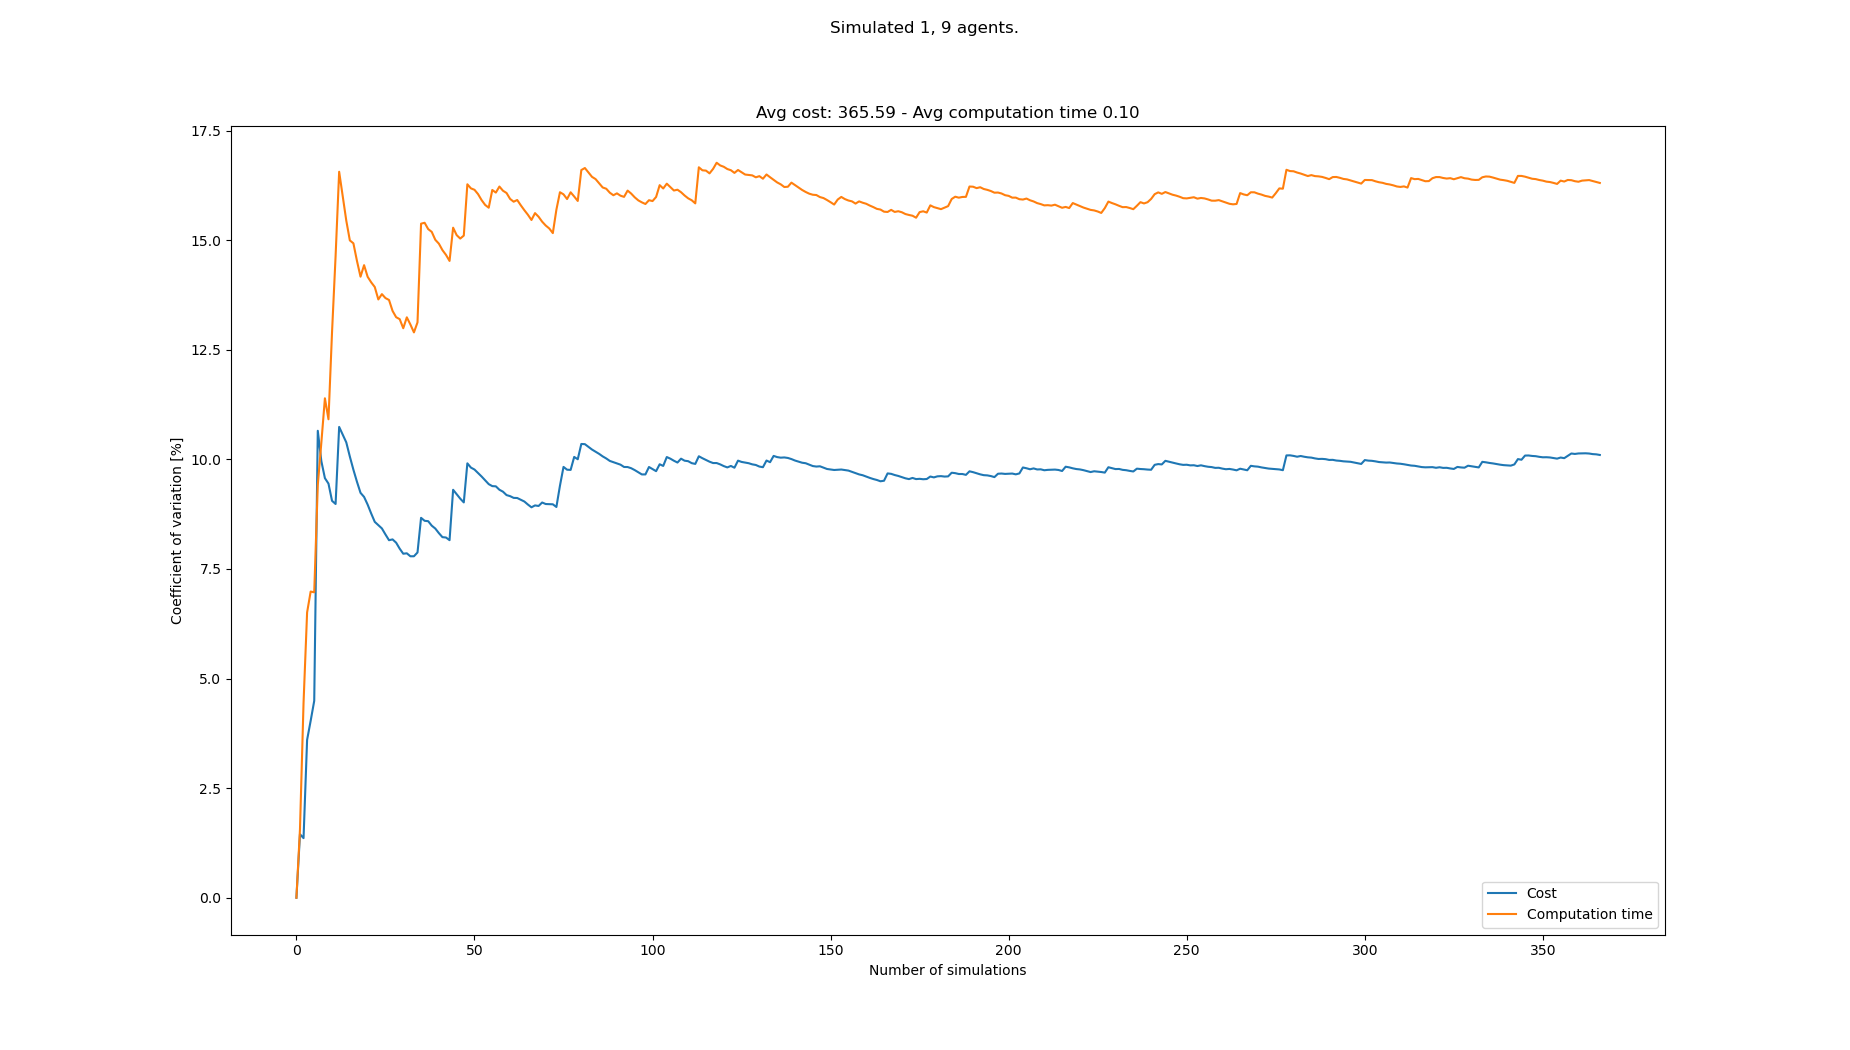

The table this chart was drawn from, first rows:
starts, goals, Cost, Cost_var, Cost_mean, Cost_std, Computation time, Computation time_var, Computation time_mean, Computation time_std
[(0, 0), (5, 21), (4, 21), (2, 21), (7, …, [(8, 21), (4, 0), (6, 0), (8, 0), (1, 0)…, 350, 0.0, 350.0, 0.0, 0.08589, 0.0, 0.08589, 0.0
[(3, 0), (1, 21), (6, 21), (2, 21), (5, …, [(6, 21), (7, 0), (4, 0), (8, 0), (1, 0)…, 340, 1.449, 345.0, 5.0, 0.08862, 1.566, 0.08725, 0.001366
[(6, 0), (6, 21), (8, 21), (2, 21), (7, …, [(8, 21), (1, 0), (0, 0), (3, 0), (5, 0)…, 350, 1.36, 346.7, 4.714, 0.0954, 4.446, 0.08997, 0.004
[(2, 0), (6, 21), (0, 21), (8, 21), (4, …, [(1, 21), (3, 0), (2, 0), (8, 0), (4, 0)…, 320, 3.602, 340.0, 12.25, 0.1014, 6.509, 0.09283, 0.006042
[(2, 0), (0, 21), (2, 21), (4, 21), (5, …, [(1, 21), (0, 0), (8, 0), (5, 0), (2, 0)…, 320, 4.037, 336.0, 13.56, 0.08441, 6.985, 0.09114, 0.006367
[(2, 0), (4, 21), (0, 21), (6, 21), (2, …, [(5, 21), (4, 0), (0, 0), (1, 0), (2, 0)…, 360, 4.493, 340.0, 15.28, 0.08478, 6.968, 0.09008, 0.006277
[(2, 0), (8, 21), (2, 21), (6, 21), (7, …, [(7, 21), (5, 0), (4, 0), (1, 0), (6, 0)…, 440, 10.65, 354.3, 37.74, 0.1087, 9.417, 0.09275, 0.008734
[(7, 0), (6, 21), (2, 21), (7, 21), (1, …, [(7, 21), (8, 0), (6, 0), (3, 0), (7, 0)…, 360, 9.959, 355.0, 35.36, 0.1094, 10.38, 0.09482, 0.009846
[(5, 0), (1, 21), (0, 21), (8, 21), (4, …, [(4, 21), (0, 0), (5, 0), (1, 0), (8, 0)…, 380, 9.572, 357.8, 34.25, 0.07855, 11.39, 0.09302, 0.0106
[(0, 0), (8, 21), (7, 21), (0, 21), (2, …, [(1, 21), (4, 0), (5, 0), (6, 0), (2, 0)…, 330, 9.448, 355.0, 33.54, 0.08938, 10.92, 0.09265, 0.01011
[(1, 0), (8, 21), (7, 21), (2, 21), (4, …, [(1, 21), (4, 0), (1, 0), (6, 0), (5, 0)…, 370, 9.055, 356.4, 32.27, 0.119, 12.9, 0.09505, 0.01226
[(7, 0), (4, 21), (5, 21), (3, 21), (7, …, [(3, 21), (6, 0), (2, 0), (5, 0), (0, 0)…, 390, 8.983, 359.2, 32.26, 0.1244, 14.64, 0.09749, 0.01427
[(8, 0), (2, 21), (1, 21), (0, 21), (4, …, [(0, 21), (2, 0), (4, 0), (1, 0), (6, 0)…, 450, 10.74, 366.2, 39.33, 0.1326, 16.56, 0.1002, 0.01659
[(2, 0), (0, 21), (1, 21), (2, 21), (7, …, [(0, 21), (6, 0), (8, 0), (3, 0), (7, 0)…, 340, 10.57, 364.3, 38.49, 0.0976, 16, 0.1, 0.016
[(5, 0), (2, 21), (8, 21), (5, 21), (4, …, [(0, 21), (0, 0), (6, 0), (3, 0), (2, 0)…, 340, 10.39, 362.7, 37.68, 0.1032, 15.45, 0.1002, 0.01548
[(1, 0), (0, 21), (2, 21), (3, 21), (1, …, [(0, 21), (2, 0), (1, 0), (8, 0), (5, 0)…, 360, 10.07, 362.5, 36.49, 0.09758, 15, 0.1001, 0.015
[(5, 0), (0, 21), (6, 21), (3, 21), (2, …, [(5, 21), (4, 0), (0, 0), (6, 0), (2, 0)…, 370, 9.765, 362.9, 35.44, 0.08797, 14.93, 0.09935, 0.01483
[(8, 0), (3, 21), (0, 21), (2, 21), (5, …, [(5, 21), (8, 0), (7, 0), (4, 0), (2, 0)…, 370, 9.49, 363.3, 34.48, 0.1055, 14.53, 0.09969, 0.01448
[(3, 0), (1, 21), (6, 21), (4, 21), (7, …, [(3, 21), (8, 0), (4, 0), (3, 0), (5, 0)…, 370, 9.237, 363.7, 33.59, 0.1063, 14.17, 0.1, 0.01417
[(7, 0), (1, 21), (3, 21), (4, 21), (5, …, [(8, 21), (5, 0), (2, 0), (7, 0), (4, 0)…, 340, 9.144, 362.5, 33.15, 0.08286, 14.43, 0.09918, 0.01431
[(2, 0), (2, 21), (6, 21), (4, 21), (8, …, [(6, 21), (2, 0), (6, 0), (8, 0), (4, 0)…, 350, 8.969, 361.9, 32.46, 0.1087, 14.17, 0.09963, 0.01411
[(2, 0), (2, 21), (8, 21), (4, 21), (7, …, [(5, 21), (8, 0), (7, 0), (0, 0), (1, 0)…, 360, 8.765, 361.8, 31.71, 0.1131, 14.04, 0.1002, 0.01407
[(5, 0), (3, 21), (2, 21), (8, 21), (1, …, [(5, 21), (5, 0), (3, 0), (0, 0), (6, 0)…, 360, 8.575, 361.7, 31.02, 0.1141, 13.93, 0.1008, 0.01405
[(1, 0), (0, 21), (8, 21), (5, 21), (7, …, [(2, 21), (2, 0), (1, 0), (6, 0), (7, 0)…, 340, 8.501, 360.8, 30.68, 0.09955, 13.65, 0.1008, 0.01376
[(2, 0), (8, 21), (3, 21), (1, 21), (5, …, [(3, 21), (1, 0), (4, 0), (5, 0), (7, 0)…, 340, 8.425, 360.0, 30.33, 0.08576, 13.77, 0.1002, 0.0138
[(3, 0), (2, 21), (1, 21), (0, 21), (7, …, [(3, 21), (0, 0), (6, 0), (5, 0), (1, 0)…, 350, 8.288, 359.6, 29.8, 0.09053, 13.68, 0.09982, 0.01366
[(7, 0), (3, 21), (6, 21), (5, 21), (2, …, [(6, 21), (2, 0), (0, 0), (1, 0), (3, 0)…, 350, 8.157, 359.3, 29.3, 0.08893, 13.64, 0.09941, 0.01356
[(2, 0), (2, 21), (6, 21), (3, 21), (8, …, [(2, 21), (0, 0), (2, 0), (5, 0), (4, 0)…, 330, 8.175, 358.2, 29.28, 0.1009, 13.39, 0.09947, 0.01332
[(5, 0), (3, 21), (6, 21), (4, 21), (7, …, [(2, 21), (0, 0), (2, 0), (1, 0), (6, 0)…, 340, 8.1, 357.6, 28.97, 0.09269, 13.24, 0.09923, 0.01314
[(7, 0), (8, 21), (5, 21), (7, 21), (6, …, [(4, 21), (5, 0), (4, 0), (2, 0), (0, 0)…, 360, 7.963, 357.7, 28.48, 0.08894, 13.2, 0.09889, 0.01305
[(7, 0), (5, 21), (8, 21), (4, 21), (7, …, [(8, 21), (7, 0), (1, 0), (2, 0), (5, 0)…, 350, 7.848, 357.4, 28.05, 0.1036, 12.99, 0.09904, 0.01287
[(4, 0), (7, 21), (5, 21), (2, 21), (4, …, [(2, 21), (6, 0), (1, 0), (3, 0), (2, 0)…, 330, 7.858, 356.6, 28.02, 0.08118, 13.24, 0.09848, 0.01304
[(3, 0), (0, 21), (6, 21), (2, 21), (7, …, [(7, 21), (1, 0), (6, 0), (0, 0), (4, 0)…, 340, 7.79, 356.1, 27.74, 0.1063, 13.08, 0.09872, 0.01291
[(0, 0), (8, 21), (6, 21), (7, 21), (0, …, [(2, 21), (0, 0), (2, 0), (8, 0), (6, 0)…, 330, 7.79, 355.3, 27.68, 0.0966, 12.9, 0.09866, 0.01272
[(8, 0), (8, 21), (3, 21), (1, 21), (6, …, [(7, 21), (2, 0), (4, 0), (6, 0), (3, 0)…, 320, 7.877, 354.3, 27.91, 0.08096, 13.13, 0.09815, 0.01288
[(8, 0), (4, 21), (7, 21), (5, 21), (8, …, [(0, 21), (0, 0), (3, 0), (4, 0), (7, 0)…, 440, 8.667, 356.7, 30.91, 0.1502, 15.38, 0.0996, 0.01532
[(4, 0), (0, 21), (2, 21), (4, 21), (5, …, [(5, 21), (0, 0), (6, 0), (3, 0), (8, 0)…, 380, 8.599, 357.3, 30.73, 0.1185, 15.4, 0.1001, 0.01541
[(0, 0), (8, 21), (7, 21), (3, 21), (6, …, [(0, 21), (6, 0), (1, 0), (7, 0), (4, 0)…, 330, 8.59, 356.6, 30.63, 0.1113, 15.25, 0.1004, 0.01532
[(2, 0), (4, 21), (3, 21), (8, 21), (7, …, [(6, 21), (6, 0), (7, 0), (0, 0), (8, 0)…, 350, 8.489, 356.4, 30.25, 0.08982, 15.19, 0.1001, 0.01521
[(6, 0), (8, 21), (3, 21), (4, 21), (5, …, [(5, 21), (3, 0), (1, 0), (7, 0), (2, 0)…, 340, 8.422, 356.0, 29.98, 0.09823, 15.01, 0.1001, 0.01502
[(6, 0), (2, 21), (3, 21), (1, 21), (7, …, [(5, 21), (2, 0), (0, 0), (6, 0), (7, 0)…, 360, 8.318, 356.1, 29.62, 0.09111, 14.92, 0.09986, 0.0149
[(5, 0), (5, 21), (2, 21), (6, 21), (0, …, [(5, 21), (4, 0), (1, 0), (6, 0), (2, 0)…, 350, 8.226, 356, 29.28, 0.0954, 14.77, 0.09976, 0.01474
[(5, 0), (5, 21), (2, 21), (8, 21), (4, …, [(7, 21), (3, 0), (4, 0), (6, 0), (5, 0)…, 330, 8.218, 355.3, 29.2, 0.09266, 14.67, 0.09959, 0.01461
[(7, 0), (8, 21), (7, 21), (2, 21), (4, …, [(6, 21), (6, 0), (8, 0), (1, 0), (2, 0)…, 340, 8.158, 355.0, 28.96, 0.09518, 14.53, 0.09949, 0.01445
[(6, 0), (4, 21), (7, 21), (2, 21), (3, …, [(0, 21), (0, 0), (7, 0), (4, 0), (6, 0)…, 470, 9.307, 357.6, 33.28, 0.1372, 15.29, 0.1003, 0.01534
[(5, 0), (5, 21), (2, 21), (4, 21), (3, …, [(4, 21), (0, 0), (3, 0), (8, 0), (2, 0)…, 360, 9.204, 357.6, 32.92, 0.1038, 15.12, 0.1004, 0.01518
[(1, 0), (7, 21), (3, 21), (6, 21), (5, …, [(8, 21), (1, 0), (7, 0), (6, 0), (2, 0)…, 360, 9.105, 357.7, 32.57, 0.09146, 15.04, 0.1002, 0.01507
[(0, 0), (5, 21), (8, 21), (4, 21), (3, …, [(6, 21), (8, 0), (2, 0), (6, 0), (4, 0)…, 350, 9.019, 357.5, 32.24, 0.08417, 15.11, 0.09988, 0.01509
[(7, 0), (6, 21), (7, 21), (1, 21), (5, …, [(0, 21), (5, 0), (7, 0), (2, 0), (0, 0)…, 470, 9.91, 359.8, 35.66, 0.1481, 16.28, 0.1009, 0.01642
[(1, 0), (8, 21), (7, 21), (1, 21), (5, …, [(1, 21), (4, 0), (1, 0), (5, 0), (0, 0)…, 370, 9.813, 360.0, 35.33, 0.1148, 16.18, 0.1011, 0.01637
[(3, 0), (0, 21), (2, 21), (1, 21), (7, …, [(5, 21), (1, 0), (4, 0), (7, 0), (3, 0)…, 390, 9.769, 360.6, 35.23, 0.1188, 16.15, 0.1015, 0.01639
[(5, 0), (5, 21), (3, 21), (4, 21), (1, …, [(5, 21), (0, 0), (3, 0), (5, 0), (4, 0)…, 350, 9.688, 360.4, 34.92, 0.09376, 16.05, 0.1013, 0.01627
[(8, 0), (2, 21), (3, 21), (0, 21), (7, …, [(4, 21), (0, 0), (3, 0), (1, 0), (7, 0)…, 350, 9.61, 360.2, 34.61, 0.1097, 15.92, 0.1015, 0.01615
[(3, 0), (2, 21), (3, 21), (0, 21), (4, …, [(5, 21), (5, 0), (1, 0), (3, 0), (7, 0)…, 370, 9.523, 360.4, 34.32, 0.09546, 15.8, 0.1014, 0.01602
[(8, 0), (5, 21), (2, 21), (0, 21), (7, …, [(2, 21), (0, 0), (1, 0), (3, 0), (4, 0)…, 360, 9.436, 360.4, 34, 0.1163, 15.74, 0.1017, 0.016
[(0, 0), (7, 21), (2, 21), (0, 21), (8, …, [(7, 21), (0, 0), (8, 0), (6, 0), (4, 0)…, 340, 9.391, 360.0, 33.81, 0.07228, 16.15, 0.1011, 0.01633
[(0, 0), (1, 21), (7, 21), (6, 21), (8, …, [(2, 21), (1, 0), (8, 0), (2, 0), (7, 0)…, 330, 9.386, 359.5, 33.74, 0.09097, 16.09, 0.101, 0.01624
[(7, 0), (2, 21), (3, 21), (6, 21), (0, …, [(8, 21), (7, 0), (8, 0), (0, 0), (2, 0)…, 370, 9.308, 359.7, 33.47, 0.08035, 16.22, 0.1006, 0.01632
[(0, 0), (8, 21), (7, 21), (6, 21), (0, …, [(3, 21), (6, 0), (5, 0), (1, 0), (7, 0)…, 340, 9.264, 359.3, 33.29, 0.09375, 16.13, 0.1005, 0.01621
[(1, 0), (5, 21), (2, 21), (8, 21), (6, …, [(8, 21), (6, 0), (1, 0), (8, 0), (4, 0)…, 360, 9.186, 359.3, 33.01, 0.1162, 16.08, 0.1007, 0.0162
... 283 more rows
